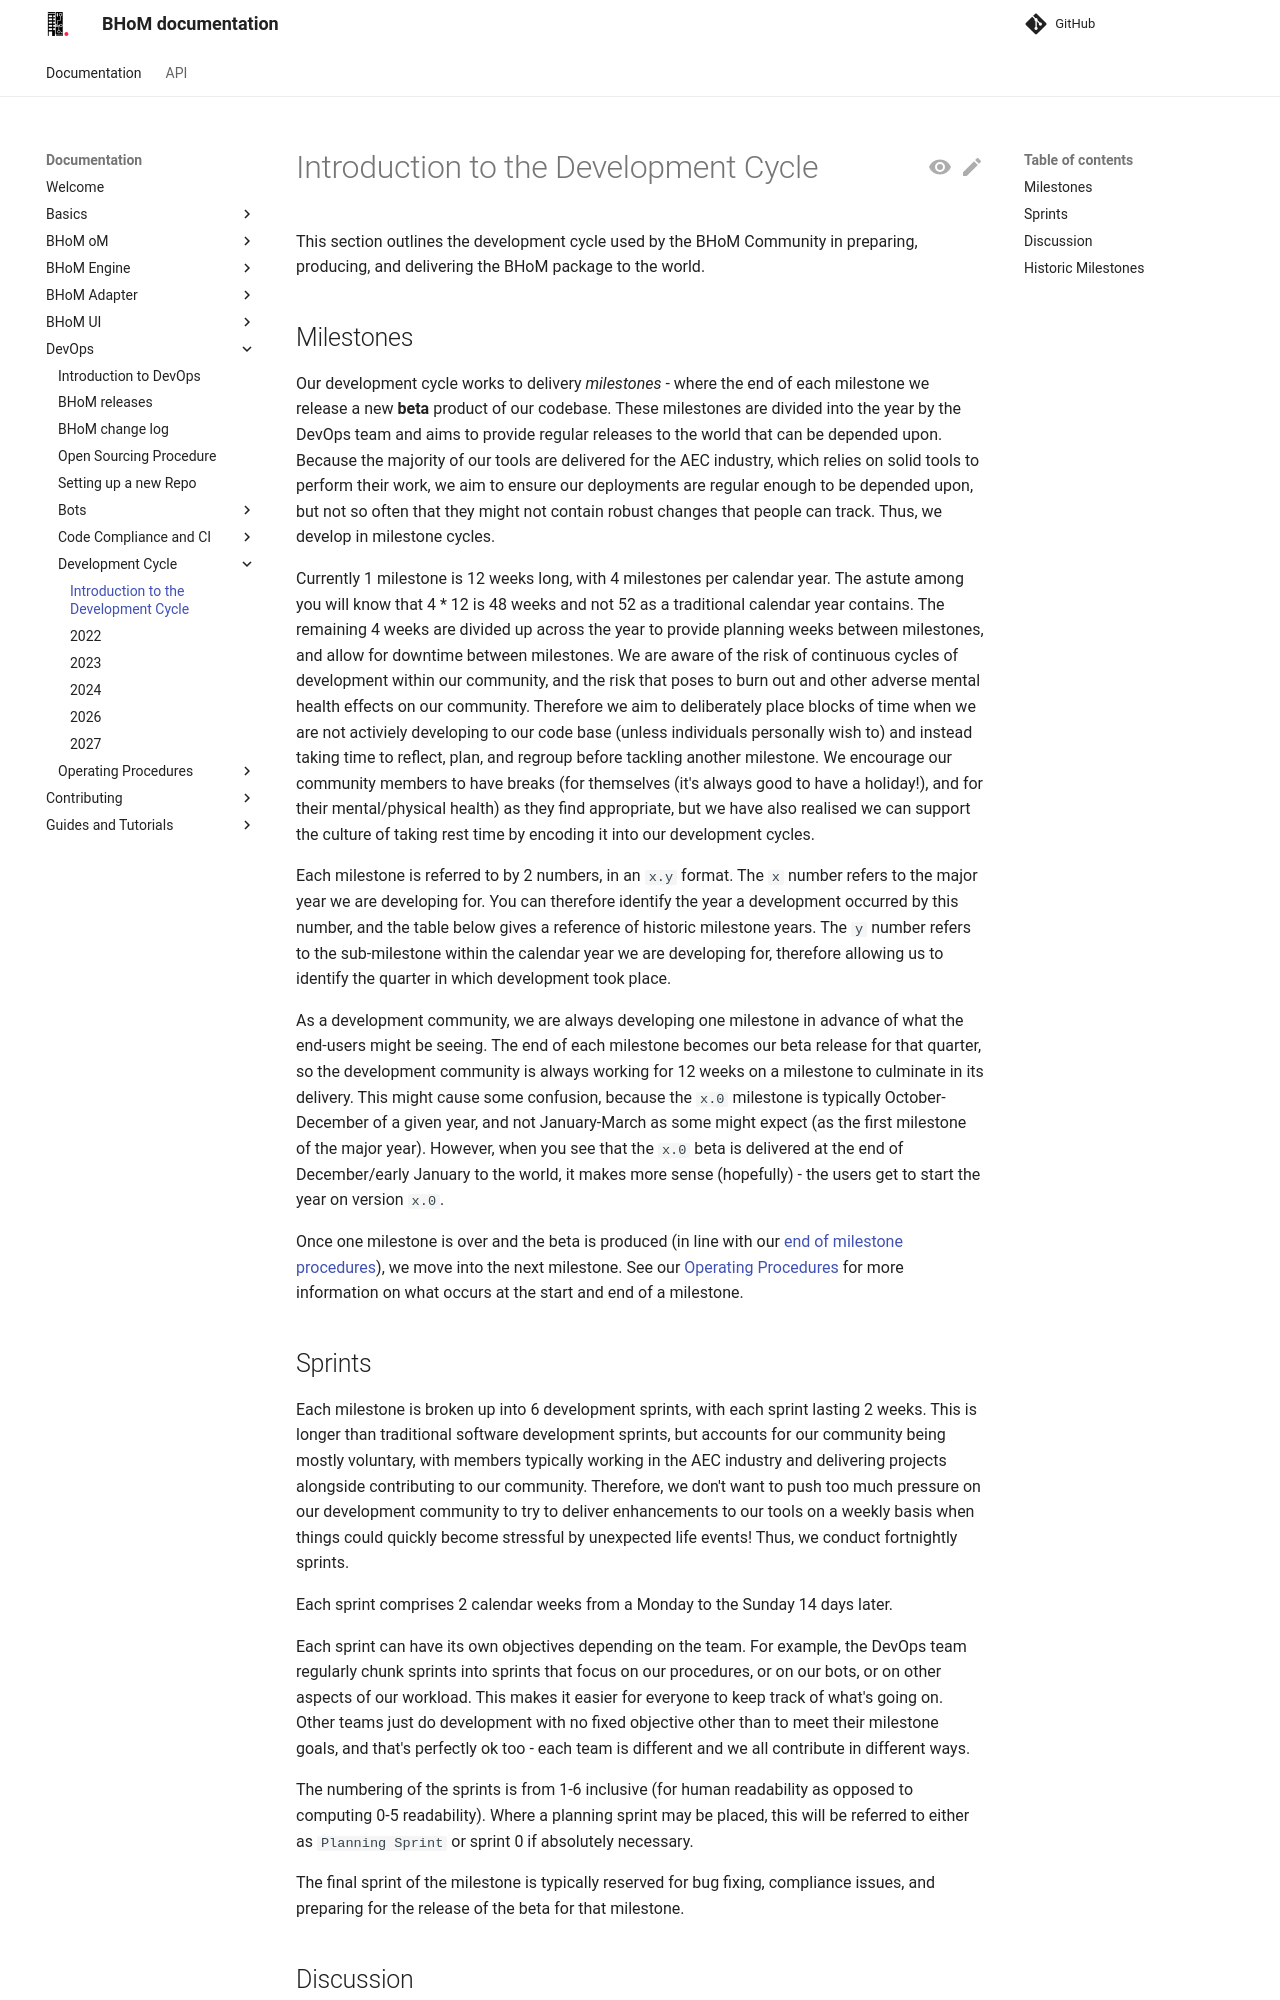

repository: BHoM/documentation · page: DevOps/Development Cycle/index.html · generator: mkdocs

# Introduction to the Development Cycle

This section outlines the development cycle used by the BHoM Community in preparing, producing, and delivering the BHoM package to the world.

## Milestones

Our development cycle works to delivery _milestones_ - where the end of each milestone we release a new __beta__ product of our codebase. These milestones are divided into the year by the DevOps team and aims to provide regular releases to the world that can be depended upon. Because the majority of our tools are delivered for the AEC industry, which relies on solid tools to perform their work, we aim to ensure our deployments are regular enough to be depended upon, but not so often that they might not contain robust changes that people can track. Thus, we develop in milestone cycles.

Currently 1 milestone is 12 weeks long, with 4 milestones per calendar year. The astute among you will know that 4 * 12 is 48 weeks and not 52 as a traditional calendar year contains. The remaining 4 weeks are divided up across the year to provide planning weeks between milestones, and allow for downtime between milestones. We are aware of the risk of continuous cycles of development within our community, and the risk that poses to burn out and other adverse mental health effects on our community. Therefore we aim to deliberately place blocks of time when we are not activiely developing to our code base (unless individuals personally wish to) and instead taking time to reflect, plan, and regroup before tackling another milestone. We encourage our community members to have breaks (for themselves (it's always good to have a holiday!), and for their mental/physical health) as they find appropriate, but we have also realised we can support the culture of taking rest time by encoding it into our development cycles.

Each milestone is referred to by 2 numbers, in an `x.y` format. The `x` number refers to the major year we are developing for. You can therefore identify the year a development occurred by this number, and the table below gives a reference of historic milestone years. The `y` number refers to the sub-milestone within the calendar year we are developing for, therefore allowing us to identify the quarter in which development took place.

As a development community, we are always developing one milestone in advance of what the end-users might be seeing. The end of each milestone becomes our beta release for that quarter, so the development community is always working for 12 weeks on a milestone to culminate in its delivery. This might cause some confusion, because the `x.0` milestone is typically October-December of a given year, and not January-March as some might expect (as the first milestone of the major year). However, when you see that the `x.0` beta is delivered at the end of December/early January to the world, it makes more sense (hopefully) - the users get to start the year on version `x.0`.

Once one milestone is over and the beta is produced (in line with our [end of milestone procedures](https://bhom.xyz/documentation/DevOps/Operating%20Procedures/End%20of%20milestone%20procedure/)), we move into the next milestone. See our [Operating Procedures](https://bhom.xyz/documentation/DevOps/Operating%20Procedures/) for more information on what occurs at the start and end of a milestone.
